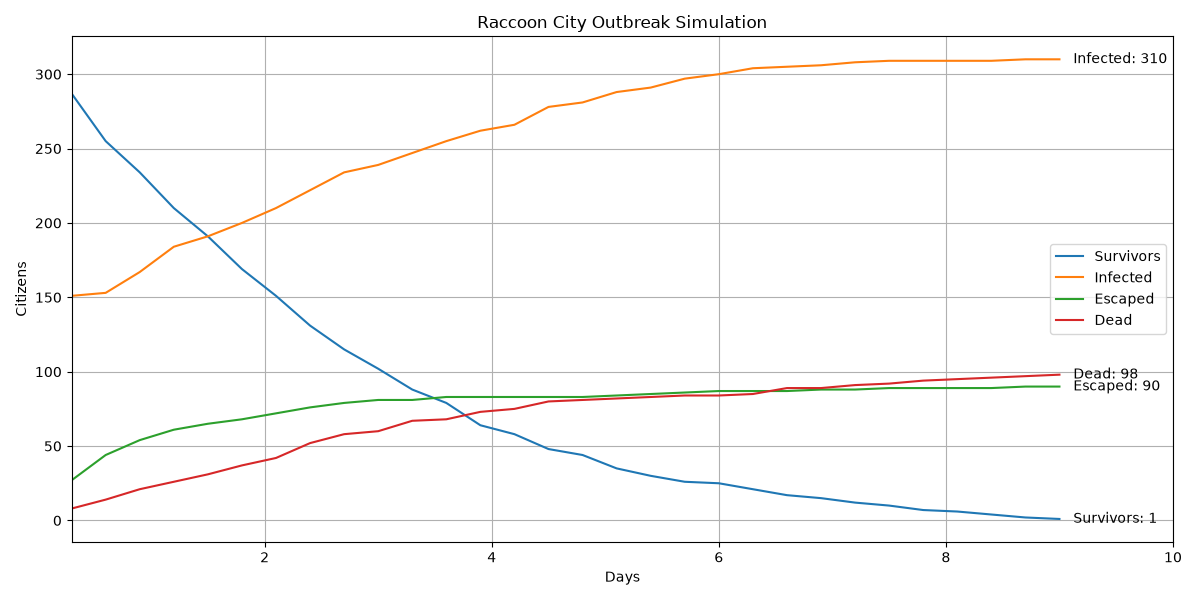

Data behind this chart, as committed beside it:
Day, Escaped, Survivors, Exposed, Infected, Dead, Dead_PreInfection, Dead_Infected, Percent_Infected, Percent_Escaped, Percent_Alive_In_City, Food_Remaining, Water_Remaining, Weapons_Remaining, Execution_Time_Seconds
0.3, 27, 287, 27, 151, 8, 8, 0, 30.2, 5.4, 57.4, 89, 166, 10, 0.0
0.6, 44, 255, 34, 153, 14, 14, 0, 30.6, 8.8, 51.0, 88, 165, 9, 0.0
0.9, 54, 234, 24, 167, 21, 21, 0, 33.4, 10.8, 46.8, 87, 164, 7, 0.0
1.2, 61, 210, 19, 184, 26, 26, 0, 36.8, 12.2, 42.0, 86, 163, 6, 0.0
1.5, 65, 191, 22, 191, 31, 31, 0, 38.2, 13.0, 38.2, 86, 163, 5, 0.0
1.8, 68, 169, 26, 200, 37, 36, 1, 40.0, 13.6, 33.8, 85, 162, 5, 0.0
2.1, 72, 151, 25, 210, 42, 41, 1, 42.0, 14.4, 30.2, 84, 161, 3, 0.0
2.4, 76, 131, 19, 222, 52, 51, 1, 44.4, 15.2, 26.2, 84, 161, 3, 0.0
2.7, 79, 115, 14, 234, 58, 57, 1, 46.8, 15.8, 23.0, 83, 160, 3, 0.0
3.0, 81, 102, 18, 239, 60, 59, 1, 47.8, 16.2, 20.4, 83, 160, 3, 0.0
3.3, 81, 88, 17, 247, 67, 66, 1, 49.4, 16.2, 17.6, 83, 160, 3, 0.0
3.6, 83, 79, 15, 255, 68, 67, 1, 51.0, 16.6, 15.8, 83, 160, 3, 0.0
3.9, 83, 64, 18, 262, 73, 72, 1, 52.4, 16.6, 12.8, 83, 160, 3, 0.0
4.2, 83, 58, 18, 266, 75, 74, 1, 53.2, 16.6, 11.6, 83, 160, 3, 0.0
4.5, 83, 48, 11, 278, 80, 79, 1, 55.6, 16.6, 9.6, 83, 160, 3, 0.0
4.8, 83, 44, 11, 281, 81, 80, 1, 56.2, 16.6, 8.8, 83, 160, 3, 0.0
5.1, 84, 35, 11, 288, 82, 81, 1, 57.6, 16.8, 7, 82, 159, 3, 0.0
5.4, 85, 30, 11, 291, 83, 82, 1, 58.2, 17.0, 6.0, 82, 159, 3, 0.0
5.7, 86, 26, 7, 297, 84, 83, 1, 59.4, 17.2, 5.2, 82, 159, 3, 0.0
6.0, 87, 25, 4, 300, 84, 83, 1, 60.0, 17.4, 5.0, 82, 159, 3, 0.0
6.3, 87, 21, 3, 304, 85, 84, 1, 60.8, 17.4, 4.2, 82, 159, 3, 0.0
6.6, 87, 17, 2, 305, 89, 88, 1, 61.0, 17.4, 3.4, 82, 159, 3, 0.0
6.9, 88, 15, 2, 306, 89, 88, 1, 61.2, 17.6, 3.0, 82, 159, 3, 0.0
7.2, 88, 12, 1, 308, 91, 90, 1, 61.6, 17.6, 2.4, 82, 159, 3, 0.0
7.5, 89, 10, 0, 309, 92, 91, 1, 61.8, 17.8, 2.0, 82, 159, 3, 0.0
7.8, 89, 7, 1, 309, 94, 93, 1, 61.8, 17.8, 1.4, 82, 159, 3, 0.0
8.1, 89, 6, 1, 309, 95, 94, 1, 61.8, 17.8, 1.2, 82, 159, 3, 0.0
8.4, 89, 4, 2, 309, 96, 95, 1, 61.8, 17.8, 0.8, 82, 159, 3, 0.0
8.7, 90, 2, 1, 310, 97, 96, 1, 62.0, 18.0, 0.4, 82, 159, 3, 0.0
9.0, 90, 1, 1, 310, 98, 97, 1, 62.0, 18.0, 0.2, 82, 159, 3, 429.1
